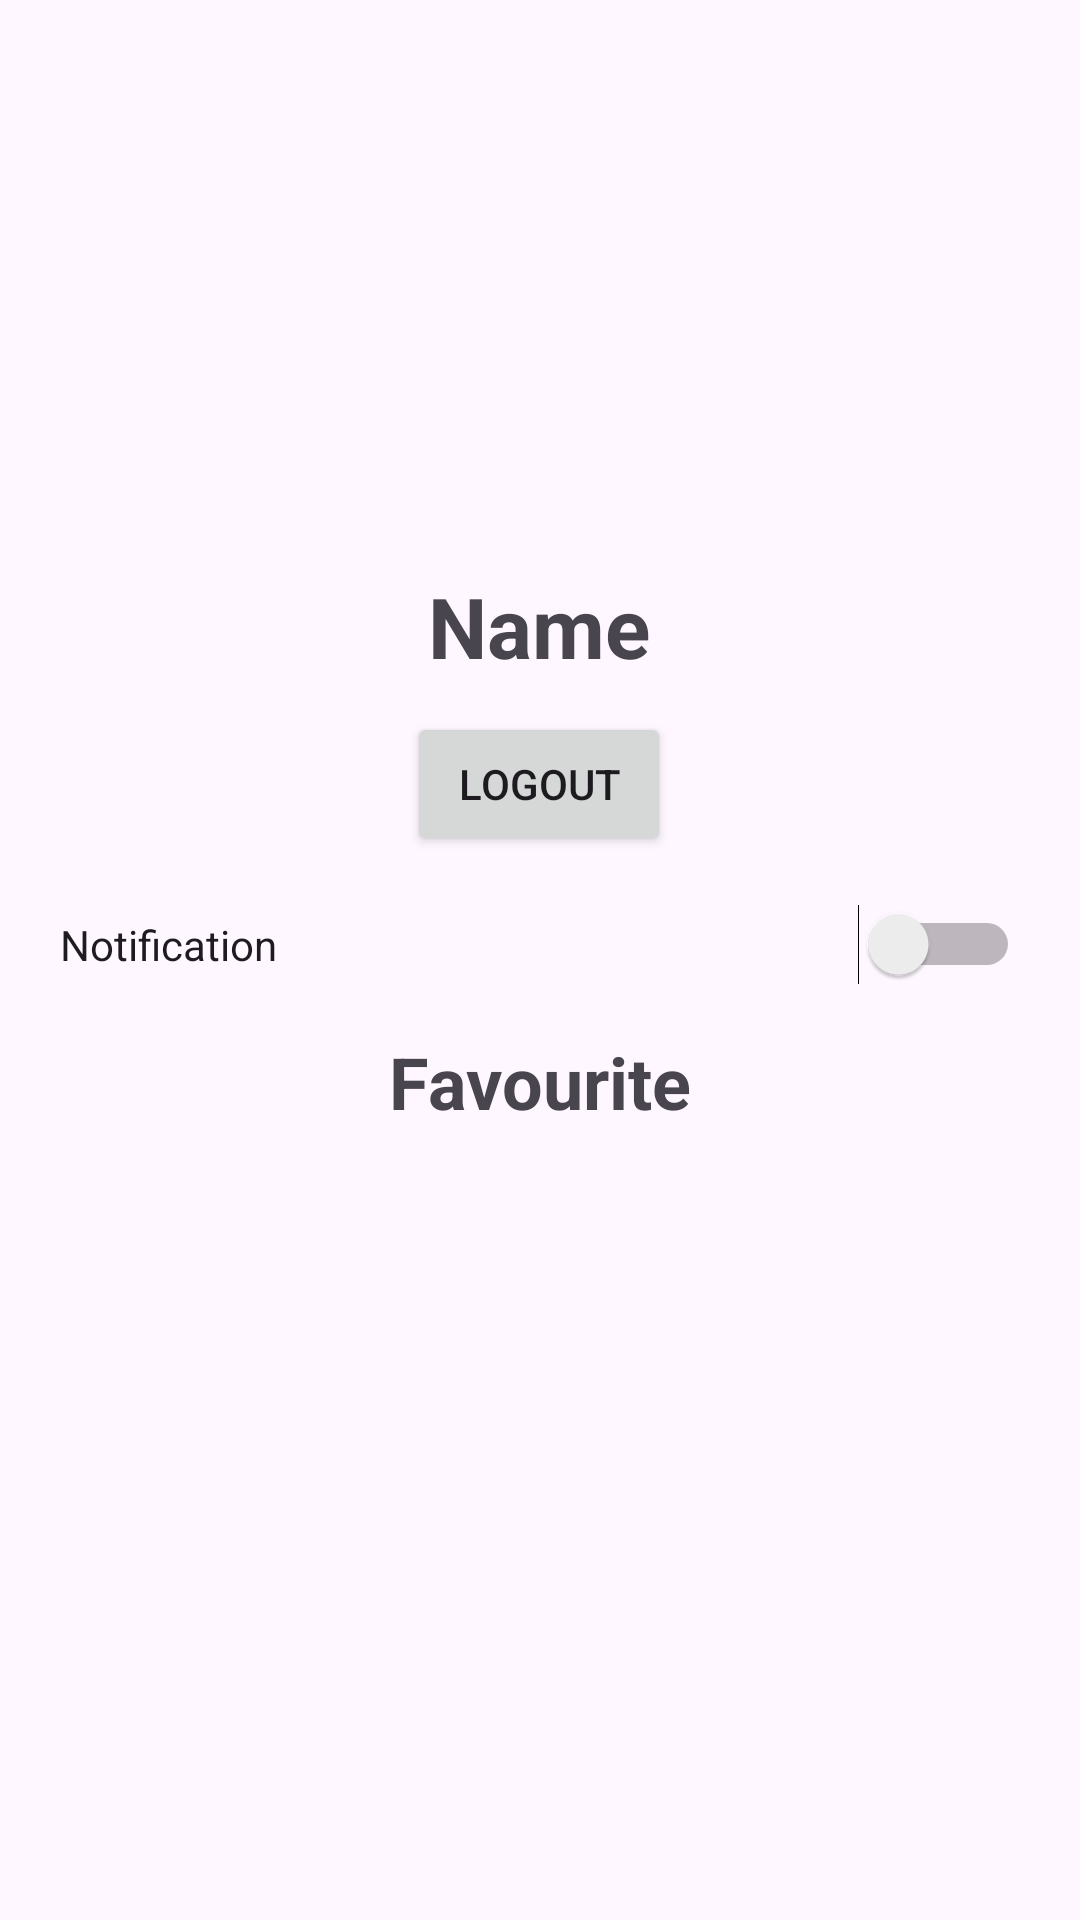

This screen was rendered from an Android layout file. Write that file and the resources it references.
<!-- AndroidManifest.xml: application theme Theme.Reservation -->
<!-- res/layout/fragment_profiles.xml -->
<?xml version="1.0" encoding="utf-8"?>
<FrameLayout xmlns:android="http://schemas.android.com/apk/res/android"
    xmlns:app="http://schemas.android.com/apk/res-auto"
    xmlns:tools="http://schemas.android.com/tools"
    android:layout_width="match_parent"
    android:layout_height="match_parent"
    tools:context=".Profiles">

    <androidx.constraintlayout.widget.ConstraintLayout
        android:layout_width="match_parent"
        android:layout_height="match_parent">

        <ImageView
            android:id="@+id/imageView5"
            android:layout_width="130dp"
            android:layout_height="130dp"
            android:layout_marginTop="50dp"
            app:layout_constraintEnd_toEndOf="parent"
            app:layout_constraintHorizontal_bias="0.498"
            app:layout_constraintStart_toStartOf="parent"
            app:layout_constraintTop_toTopOf="parent"
            tools:src="@tools:sample/avatars" />

        <TextView
            android:id="@+id/user"
            android:layout_width="wrap_content"
            android:layout_height="wrap_content"
            android:layout_marginTop="10dp"
            android:text="Name"
            android:textSize="28dp"
            android:textStyle="bold"
            app:layout_constraintEnd_toEndOf="@+id/imageView5"
            app:layout_constraintStart_toStartOf="@+id/imageView5"
            app:layout_constraintTop_toBottomOf="@+id/imageView5" />

        <Button
            android:id="@+id/button"
            android:layout_width="wrap_content"
            android:layout_height="wrap_content"
            android:layout_marginTop="10dp"
            android:text="Logout"
            app:layout_constraintEnd_toEndOf="@+id/user"
            app:layout_constraintStart_toStartOf="@+id/user"
            app:layout_constraintTop_toBottomOf="@+id/user" />

        <LinearLayout
            android:layout_width="match_parent"
            android:layout_height="400dp"
            android:layout_margin="10dp"
            android:layout_marginTop="10dp"
            android:orientation="vertical"
            app:layout_constraintEnd_toEndOf="@+id/button"
            app:layout_constraintStart_toStartOf="@+id/button"
            app:layout_constraintTop_toBottomOf="@+id/button">

            <Switch
                android:id="@+id/switch1"
                android:layout_width="match_parent"
                android:layout_height="wrap_content"
                android:padding="10dp"
                android:text="Notification"
                tools:ignore="UseSwitchCompatOrMaterialXml" />

            <TextView
                android:id="@+id/textView4"
                android:layout_width="wrap_content"
                android:layout_height="wrap_content"
                android:layout_gravity="center"
                android:padding="10dp"
                android:text="Favourite"
                android:textSize="24dp"
                android:textStyle="bold" />

        </LinearLayout>

    </androidx.constraintlayout.widget.ConstraintLayout>
</FrameLayout>
<!-- resources referenced by this layout -->
<resources>
  <style name="Theme.Reservation" parent="Base.Theme.Reservation" />
  <style name="Base.Theme.Reservation" parent="Theme.Material3.DayNight.NoActionBar">
          
          
      </style>
</resources>
